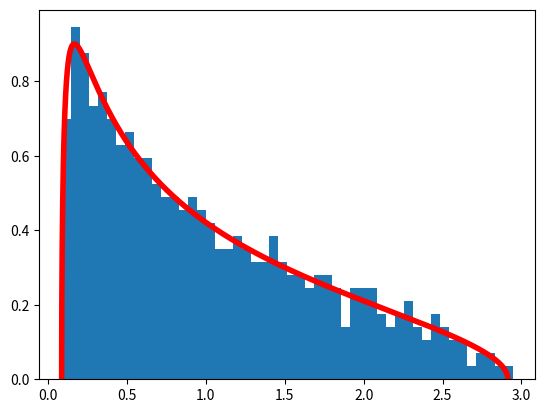

Source code (Python):
import matplotlib.pyplot as plt
import numpy as np

# Definition of the Marchenko-Pastur density
def marchenko_pastur_pdf(x, Q, sigma=1):
    y = 1 / Q
    b = np.power(sigma * (1 + np.sqrt(1 / Q)), 2)  # Largest eigenvalue
    a = np.power(sigma * (1 - np.sqrt(1 / Q)), 2)  # Smallest eigenvalue
    return (1 / (2 * np.pi * sigma * sigma * x * y)) * np.sqrt((b - x) * (x - a)) * (0 if (x > b or x < a) else 1)


def compare_eigenvalue_distribution(correlation_matrix, Q, sigma=1, set_autoscale=True, show_top=True):
    e, _ = np.linalg.eig(correlation_matrix)  # Correlation matrix is Hermitian, so this is faster
    # than other variants of eig

    x_min = .0001 if np.power(sigma * (1 - np.sqrt(1 / Q)), 2) < .0001 else np.power(sigma * (1 - np.sqrt(1 / Q)), 2)
    x_max = np.power(sigma * (1 + np.sqrt(1 / Q)), 2)

    fig = plt.figure()
    ax = fig.add_subplot(111)
    bins = 50
    if not show_top:
        # Clear top eigenvalue from plot
        e = e[e <= x_max + 1]
    ax.hist(e, density=True, bins=50)  # Histogram the eigenvalues
    ax.set_autoscale_on(set_autoscale)

    # Plot the theoretical density
    f = np.vectorize(lambda x: marchenko_pastur_pdf(x, Q, sigma=sigma))

    x_min = .0001 if np.power(sigma * (1 - np.sqrt(1 / Q)), 2) < .0001 else np.power(sigma * (1 - np.sqrt(1 / Q)), 2)
    x_max = np.power(sigma * (1 + np.sqrt(1 / Q)), 2)

    x = np.linspace(x_min, x_max, 5000)
    ax.plot(x, f(x), linewidth=4, color='r')
    plt.show()


# Create the correlation matrix and find the eigenvalues
N = 500
T = 1000
X = np.random.normal(0, 1, size=(N, T))
cor = np.corrcoef(X)
Q = T / N
compare_eigenvalue_distribution(cor, Q)